Run: headless pygame with SDL's dummy video driver; simulated clock (each Clock.tick advances the game by its frame time, no real sleeping); random seed 0; keys injected as events and as key.get_pressed() state; no mouse input.
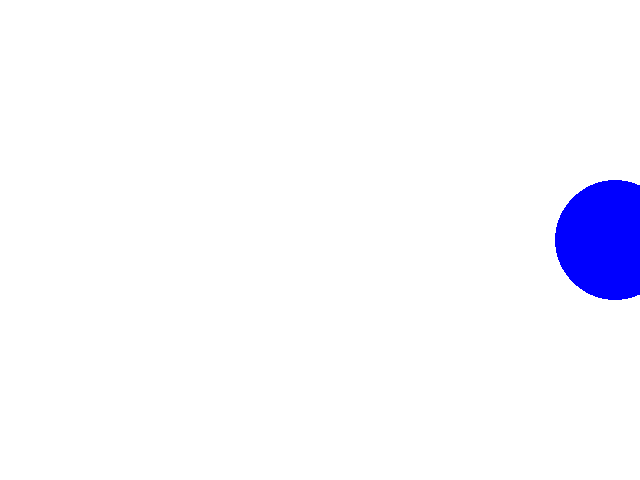
Frame 1 of 4 · flips 1–60 · no input
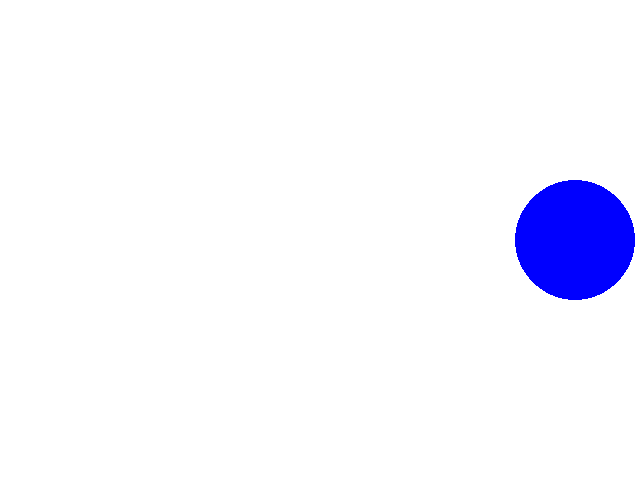
Frame 2 of 4 · flips 61–180 · tapped SPACE, RETURN · held RIGHT (→), D
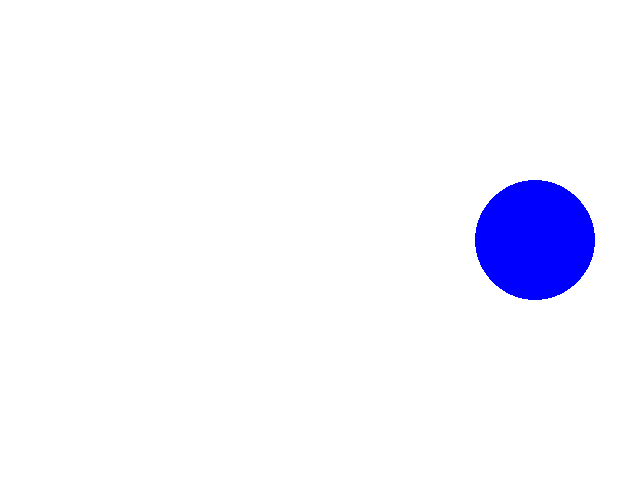
Frame 3 of 4 · flips 181–300 · held DOWN (↓), S
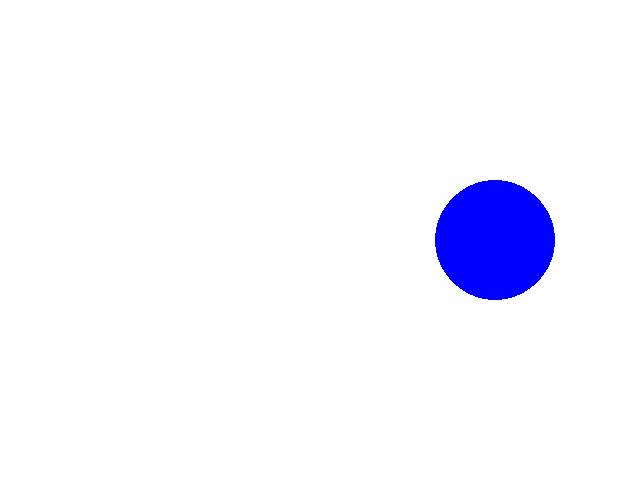
Frame 4 of 4 · flips 301–420 · held LEFT (←), A, UP (↑), W

The pygame program that drew these frames:

#11. Usando a biblioteca Pygame, escreva um programa que possui uma função que desenha um círculo azul de 100 px de diâmetro no centro da tela que se move da esquerda para a direita. Sempre que chegar na extremidade direita, o círculo deve voltar à extremidade esquerda, retomando o movimento da esquerda para a direita. (código e printscreen)

import pygame

branco = (255,255,255)
vermelho = (255,0,0)
verde = (0,255,0)
azul = (0,0,255)
preto = (0, 0, 0)
pos_bola = [320, 240]

pygame.init()
tela = pygame.display.set_mode([640, 480])

pygame.display.set_caption("Atividade 11")
relogio = pygame.time.Clock()
terminou = False

def circulo_azul():
    pygame.draw.circle(tela, azul, pos_bola, 60)
    
def movimento():
    pos_bola[0] += 5
    while pos_bola[0] == 640:
        pos_bola[0]=0
        
      
while not terminou:

    for event in pygame.event.get():
          if event.type == pygame.QUIT:
                  terminou = True
    
    circulo_azul()
    movimento()  
    
    
    pygame.display.update()
    relogio.tick(60)
    tela.fill(branco)
pygame.display.quit()
pygame.quit()
